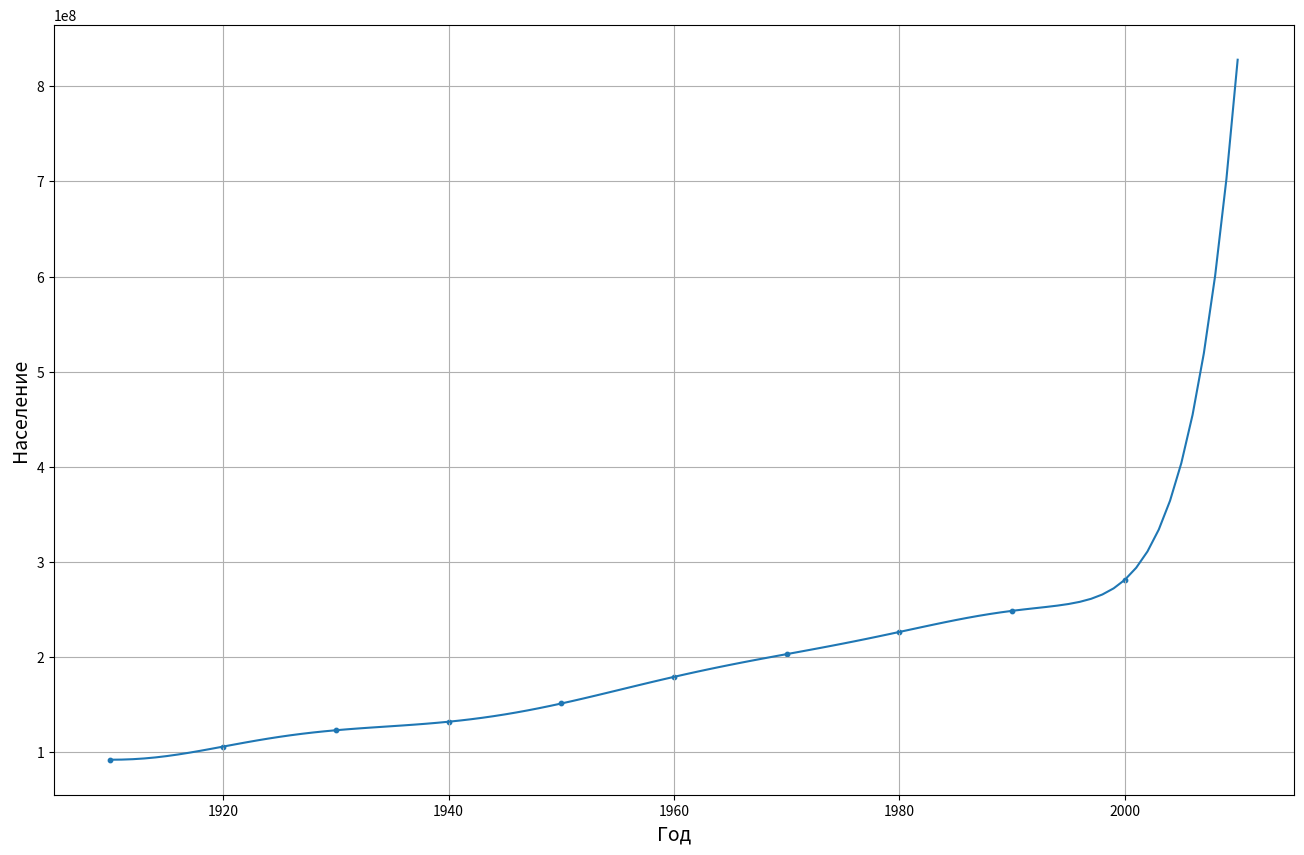

Reproduce this figure in Python.
import matplotlib.pyplot as plt
import numpy as np

years = np.linspace(1910, 2000, 10)
people = np.array(
    [92228496, 106021537, 123202624, 132164569, 151325798, 179323175, 203211926, 226545805, 248709873, 281421906])


# Высчитываем разделенные разности
def divided_diff(x, y):
    n = len(x)
    f_ = np.zeros((n, n))

    for i in range(n):
        f_[i][0] = y[i]

    for j in range(1, n):
        for i in range(n - j):
            f_[i][j] = (f_[i][j - 1] - f_[i + 1][j - 1]) / (x[i] - x[i + j])
    # print(f_)

    return f_

def P(x, x_arr, y_arr):
    value_ = y_arr[0]

    f_ = divided_diff(x_arr, y_arr)
    add_coef = 1
    for i in range(1, len(x_arr)):
        add_coef = add_coef * (x - x_arr[i - 1])
        value_ += add_coef * f_[0][i]
    return value_

print("Население в 2010 году: " + str(P(2010, years, people)))

x_arr = np.linspace(1910, 2010, 101)

fig, ax = plt.subplots(figsize=(16, 10), dpi=150)

plt.ylabel('Население', fontsize=14)
plt.xlabel('Год', fontsize=14)

plt.grid(True)

ax.scatter(years, people, s=10)
ax.plot(x_arr, P(x_arr, years, people))

plt.savefig("Newton_interpolation.png")
plt.show()
